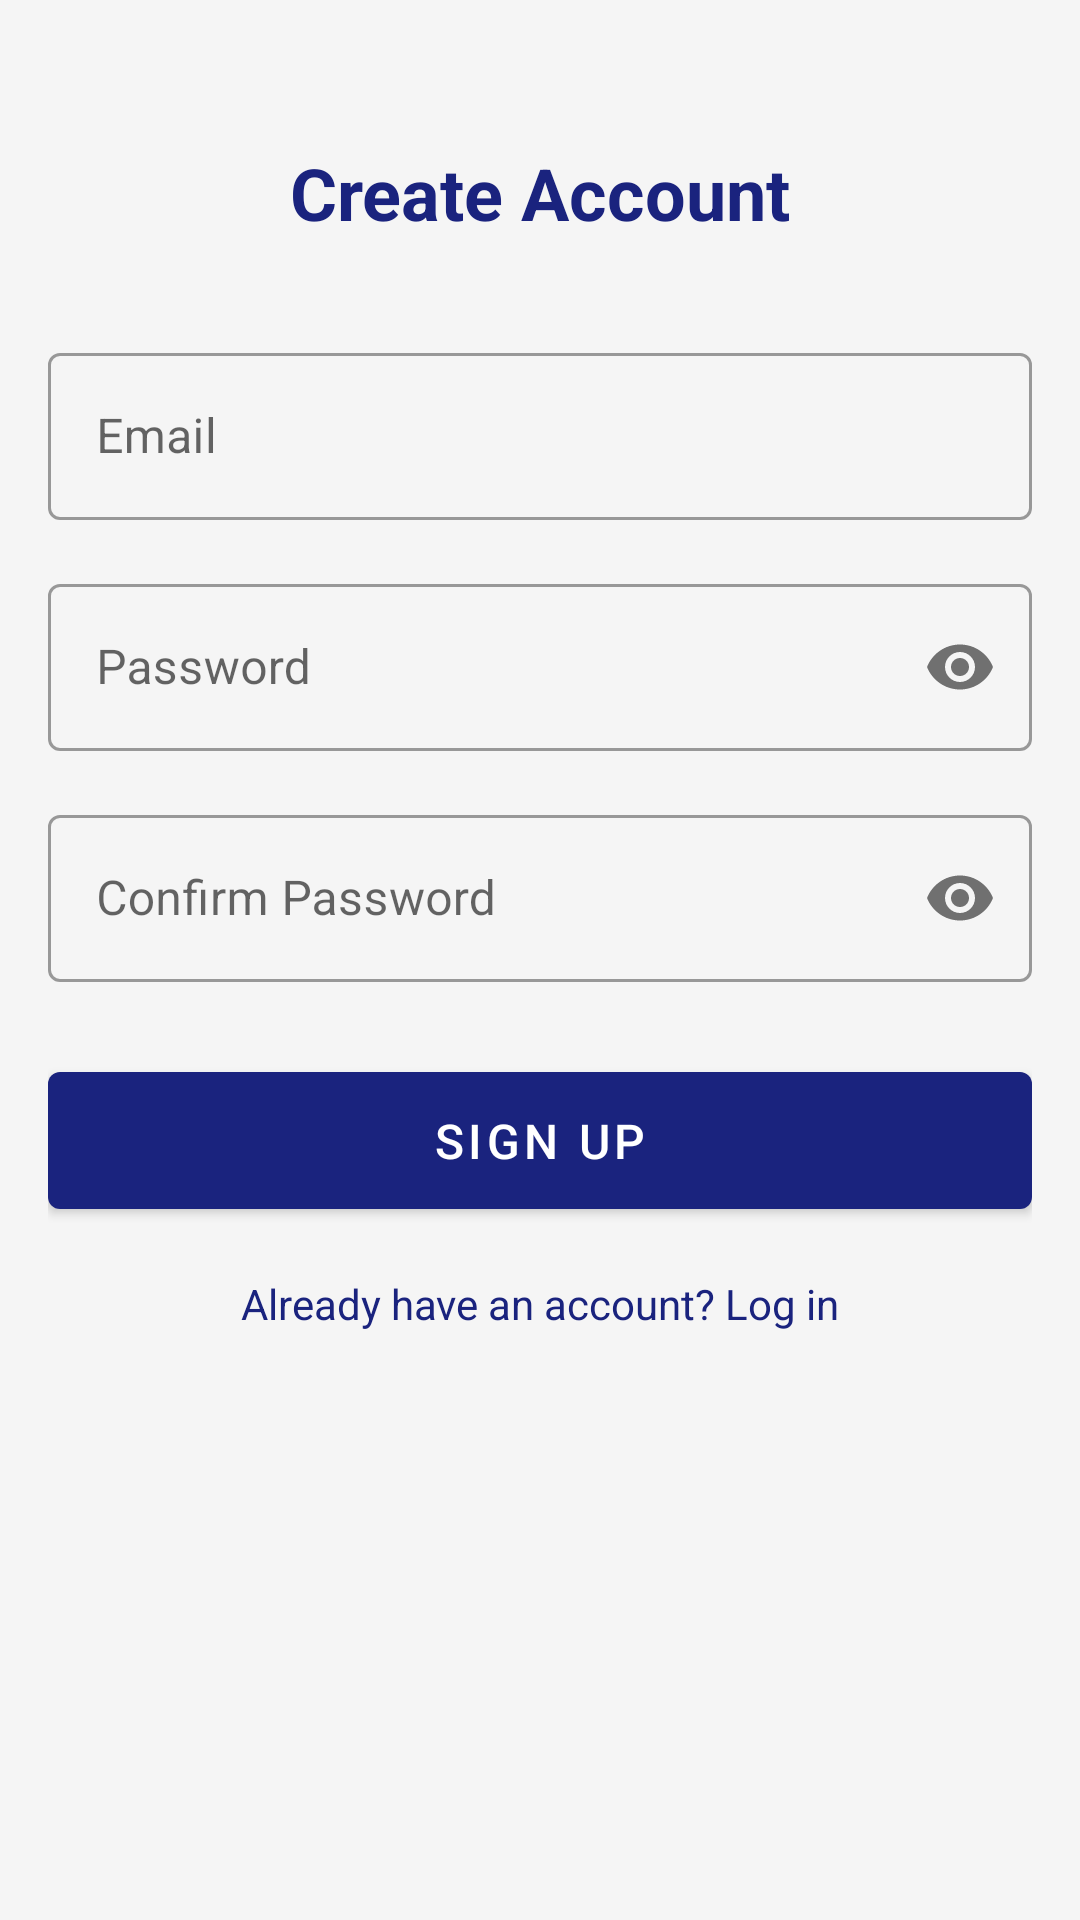

Here is an Android app screen rendered from its layout file. Give the layout XML and the strings, colors and styles it references.
<!-- AndroidManifest.xml: application theme Theme.MarketSync -->
<!-- res/layout/fragment_signup.xml -->
<?xml version="1.0" encoding="utf-8"?>
<androidx.constraintlayout.widget.ConstraintLayout xmlns:android="http://schemas.android.com/apk/res/android"
    xmlns:app="http://schemas.android.com/apk/res-auto"
    android:layout_width="match_parent"
    android:layout_height="match_parent"
    android:padding="16dp">

    <TextView
        android:id="@+id/titleText"
        android:layout_width="wrap_content"
        android:layout_height="wrap_content"
        android:layout_marginTop="32dp"
        android:text="Create Account"
        android:textColor="@color/deep_blue"
        android:textSize="24sp"
        android:textStyle="bold"
        app:layout_constraintEnd_toEndOf="parent"
        app:layout_constraintStart_toStartOf="parent"
        app:layout_constraintTop_toTopOf="parent" />

    <com.google.android.material.textfield.TextInputLayout
        android:id="@+id/emailLayout"
        style="@style/Widget.MaterialComponents.TextInputLayout.OutlinedBox"
        android:layout_width="match_parent"
        android:layout_height="wrap_content"
        android:layout_marginTop="32dp"
        android:hint="Email"
        app:layout_constraintTop_toBottomOf="@id/titleText">

        <com.google.android.material.textfield.TextInputEditText
            android:id="@+id/emailInput"
            android:layout_width="match_parent"
            android:layout_height="wrap_content"
            android:inputType="textEmailAddress" />

    </com.google.android.material.textfield.TextInputLayout>

    <com.google.android.material.textfield.TextInputLayout
        android:id="@+id/passwordLayout"
        style="@style/Widget.MaterialComponents.TextInputLayout.OutlinedBox"
        android:layout_width="match_parent"
        android:layout_height="wrap_content"
        android:layout_marginTop="16dp"
        android:hint="Password"
        app:layout_constraintTop_toBottomOf="@id/emailLayout"
        app:passwordToggleEnabled="true">

        <com.google.android.material.textfield.TextInputEditText
            android:id="@+id/passwordInput"
            android:layout_width="match_parent"
            android:layout_height="wrap_content"
            android:inputType="textPassword" />

    </com.google.android.material.textfield.TextInputLayout>

    <com.google.android.material.textfield.TextInputLayout
        android:id="@+id/confirmPasswordLayout"
        style="@style/Widget.MaterialComponents.TextInputLayout.OutlinedBox"
        android:layout_width="match_parent"
        android:layout_height="wrap_content"
        android:layout_marginTop="16dp"
        android:hint="Confirm Password"
        app:layout_constraintTop_toBottomOf="@id/passwordLayout"
        app:passwordToggleEnabled="true">

        <com.google.android.material.textfield.TextInputEditText
            android:id="@+id/confirmPasswordInput"
            android:layout_width="match_parent"
            android:layout_height="wrap_content"
            android:inputType="textPassword" />

    </com.google.android.material.textfield.TextInputLayout>

    <com.google.android.material.button.MaterialButton
        android:id="@+id/signupButton"
        android:layout_width="match_parent"
        android:layout_height="wrap_content"
        android:layout_marginTop="24dp"
        android:padding="12dp"
        android:text="Sign Up"
        android:textSize="16sp"
        app:layout_constraintTop_toBottomOf="@id/confirmPasswordLayout" />

    <TextView
        android:id="@+id/loginPrompt"
        android:layout_width="wrap_content"
        android:layout_height="wrap_content"
        android:layout_marginTop="16dp"
        android:text="Already have an account? Log in"
        android:textColor="@color/deep_blue"
        app:layout_constraintEnd_toEndOf="parent"
        app:layout_constraintStart_toStartOf="parent"
        app:layout_constraintTop_toBottomOf="@id/signupButton" />

    <ProgressBar
        android:id="@+id/progressBar"
        android:layout_width="wrap_content"
        android:layout_height="wrap_content"
        android:visibility="gone"
        app:layout_constraintBottom_toBottomOf="parent"
        app:layout_constraintEnd_toEndOf="parent"
        app:layout_constraintStart_toStartOf="parent"
        app:layout_constraintTop_toTopOf="parent" />

</androidx.constraintlayout.widget.ConstraintLayout>
<!-- resources referenced by this layout -->
<resources>
  <color name="deep_blue">#1A237E</color>
  <style name="Theme.MarketSync" parent="Theme.MaterialComponents.DayNight.NoActionBar">
          
          <item name="colorPrimary">@color/deep_blue</item>
          <item name="colorOnPrimary">@color/white</item>
          
          
          <item name="android:statusBarColor">@color/deep_blue</item>
          
          
          <item name="android:windowBackground">@color/light_gray</item>
      </style>
  <color name="white">#FFFFFFFF</color>
  <color name="light_gray">#F5F5F5</color>
</resources>
